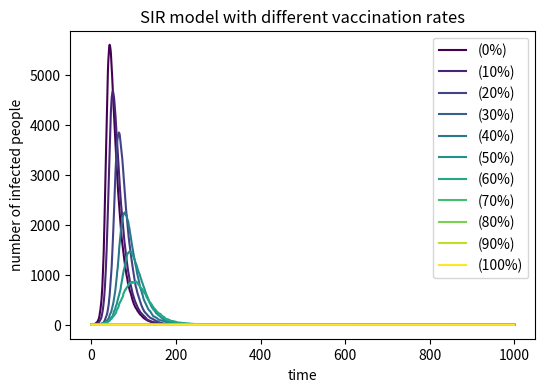

This figure's Python source: (Note: this script raises an exception after producing the figure.)
#import necessary libraries
import numpy as np
import matplotlib.pyplot as plt
from matplotlib import cm
#define basic variables 
N=10000
beta=0.3
gamma=0.05
plt.figure(figsize=(6,4),dpi=150)
vaccinate_rates=range(0,101,10)

#For each vaccination percentage, initialise S, I, R
#create lists to store numbers in each time step
#Simulate infection and recovery for 1000 time steps
#Record infected people and plot the infected curve
for p in vaccinate_rates:
    I=1 
    R=0
    V=int((N-I)*p/100)
    S=N-I-V
    infected_all=[I]
    susceptible_all=[S]
    recovered_all=[R]

    for i in range(1000):
        new_infected=sum(np.random.choice(range(2),S,p=[1-I*beta/N,I*beta/N]))
        new_recovered=sum(np.random.choice(range(2),I,p=[1-gamma,gamma]))
        I=I+new_infected-new_recovered
        R+=new_recovered
        S=S-new_infected
        infected_all.append(int(I))
        susceptible_all.append(int(S))
        recovered_all.append(int(R))

    plt.plot(infected_all,color=cm.viridis(p/100),label=f"({p}%)")

#clearly label the plot
plt.xlabel("time")
plt.ylabel("number of infected people")
plt.title("SIR model with different vaccination rates")
plt.legend(loc="upper right")
plt.savefig("D:/git/IBI/class_material/IBI_2025-26/IBI1_2025-26/Practical_9/SIR_vaccination.png")
plt.show()
